Run: headless pygame with SDL's dummy video driver; simulated clock (each Clock.tick advances the game by its frame time, no real sleeping); random seed 0; keys injected as events and as key.get_pressed() state; no mouse input.
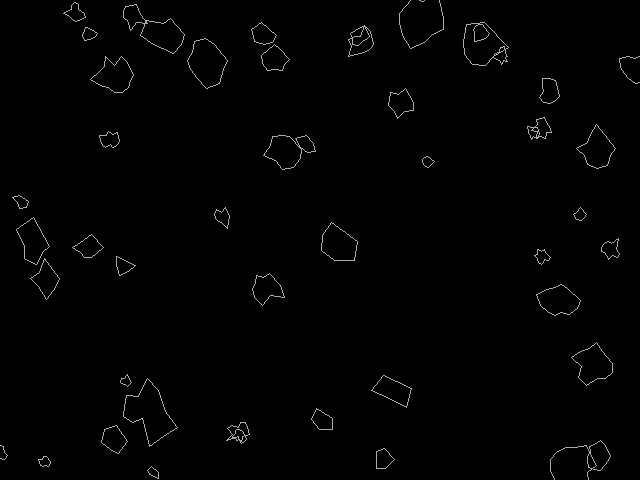
Frame 1 of 4 · flips 1–60 · no input
Frame 2 of 4 · flips 61–180 · tapped SPACE, RETURN · held RIGHT (→), D · screen unchanged from frame 1, image omitted
Frame 3 of 4 · flips 181–300 · held DOWN (↓), S · screen unchanged from frame 2, image omitted
Frame 4 of 4 · flips 301–420 · held LEFT (←), A, UP (↑), W · screen unchanged from frame 3, image omitted

The pygame program that drew these frames:

import pygame as pg
import random
import math


SCREEN_RES = SCREEN_WIDTH, SCREEN_HEIGHT = 640, 480
ASTEROIDS_NUMBER = 50
ASTEROIDS_SIZES = 5, 25
FPS = 60


def linspace(start, stop, num_steps):
    values = []
    delta = (stop - start) / num_steps
    for i in range(num_steps):
        values.append(start + i * delta)
    return values


def generate_polygon(center, mu, sigma, maxr, num_points):
    points = []

    for theta in linspace(0, 2 * math.pi - (2 * math.pi / num_points),
                          num_points):
        radius = min(random.gauss(mu, sigma), maxr)
        x = center[0] + radius * math.cos(theta)
        y = center[1] + radius * math.sin(theta)
        points.append([x, y])

    return points


pg.init()

screen = pg.display.set_mode(SCREEN_RES)
pg.display.set_caption("Asteroids")

asteroids = []

for i in range(ASTEROIDS_NUMBER):
    x = random.randint(0, SCREEN_WIDTH)
    y = random.randint(0, SCREEN_HEIGHT)
    size = random.randint(*ASTEROIDS_SIZES)
    asteroid = generate_polygon((x, y), size, size / 4, size * 2, random.randint(5, 15))
    asteroids.append(asteroid)

clock = pg.time.Clock()

running = True
while running:
    for event in pg.event.get():
        if event.type == pg.QUIT:
            running = False

    screen.fill('black')

    for asteroid in asteroids:
        pg.draw.polygon(screen, 'darkgray', asteroid, 1)

    pg.display.flip()
    clock.tick(FPS)

pg.quit()
